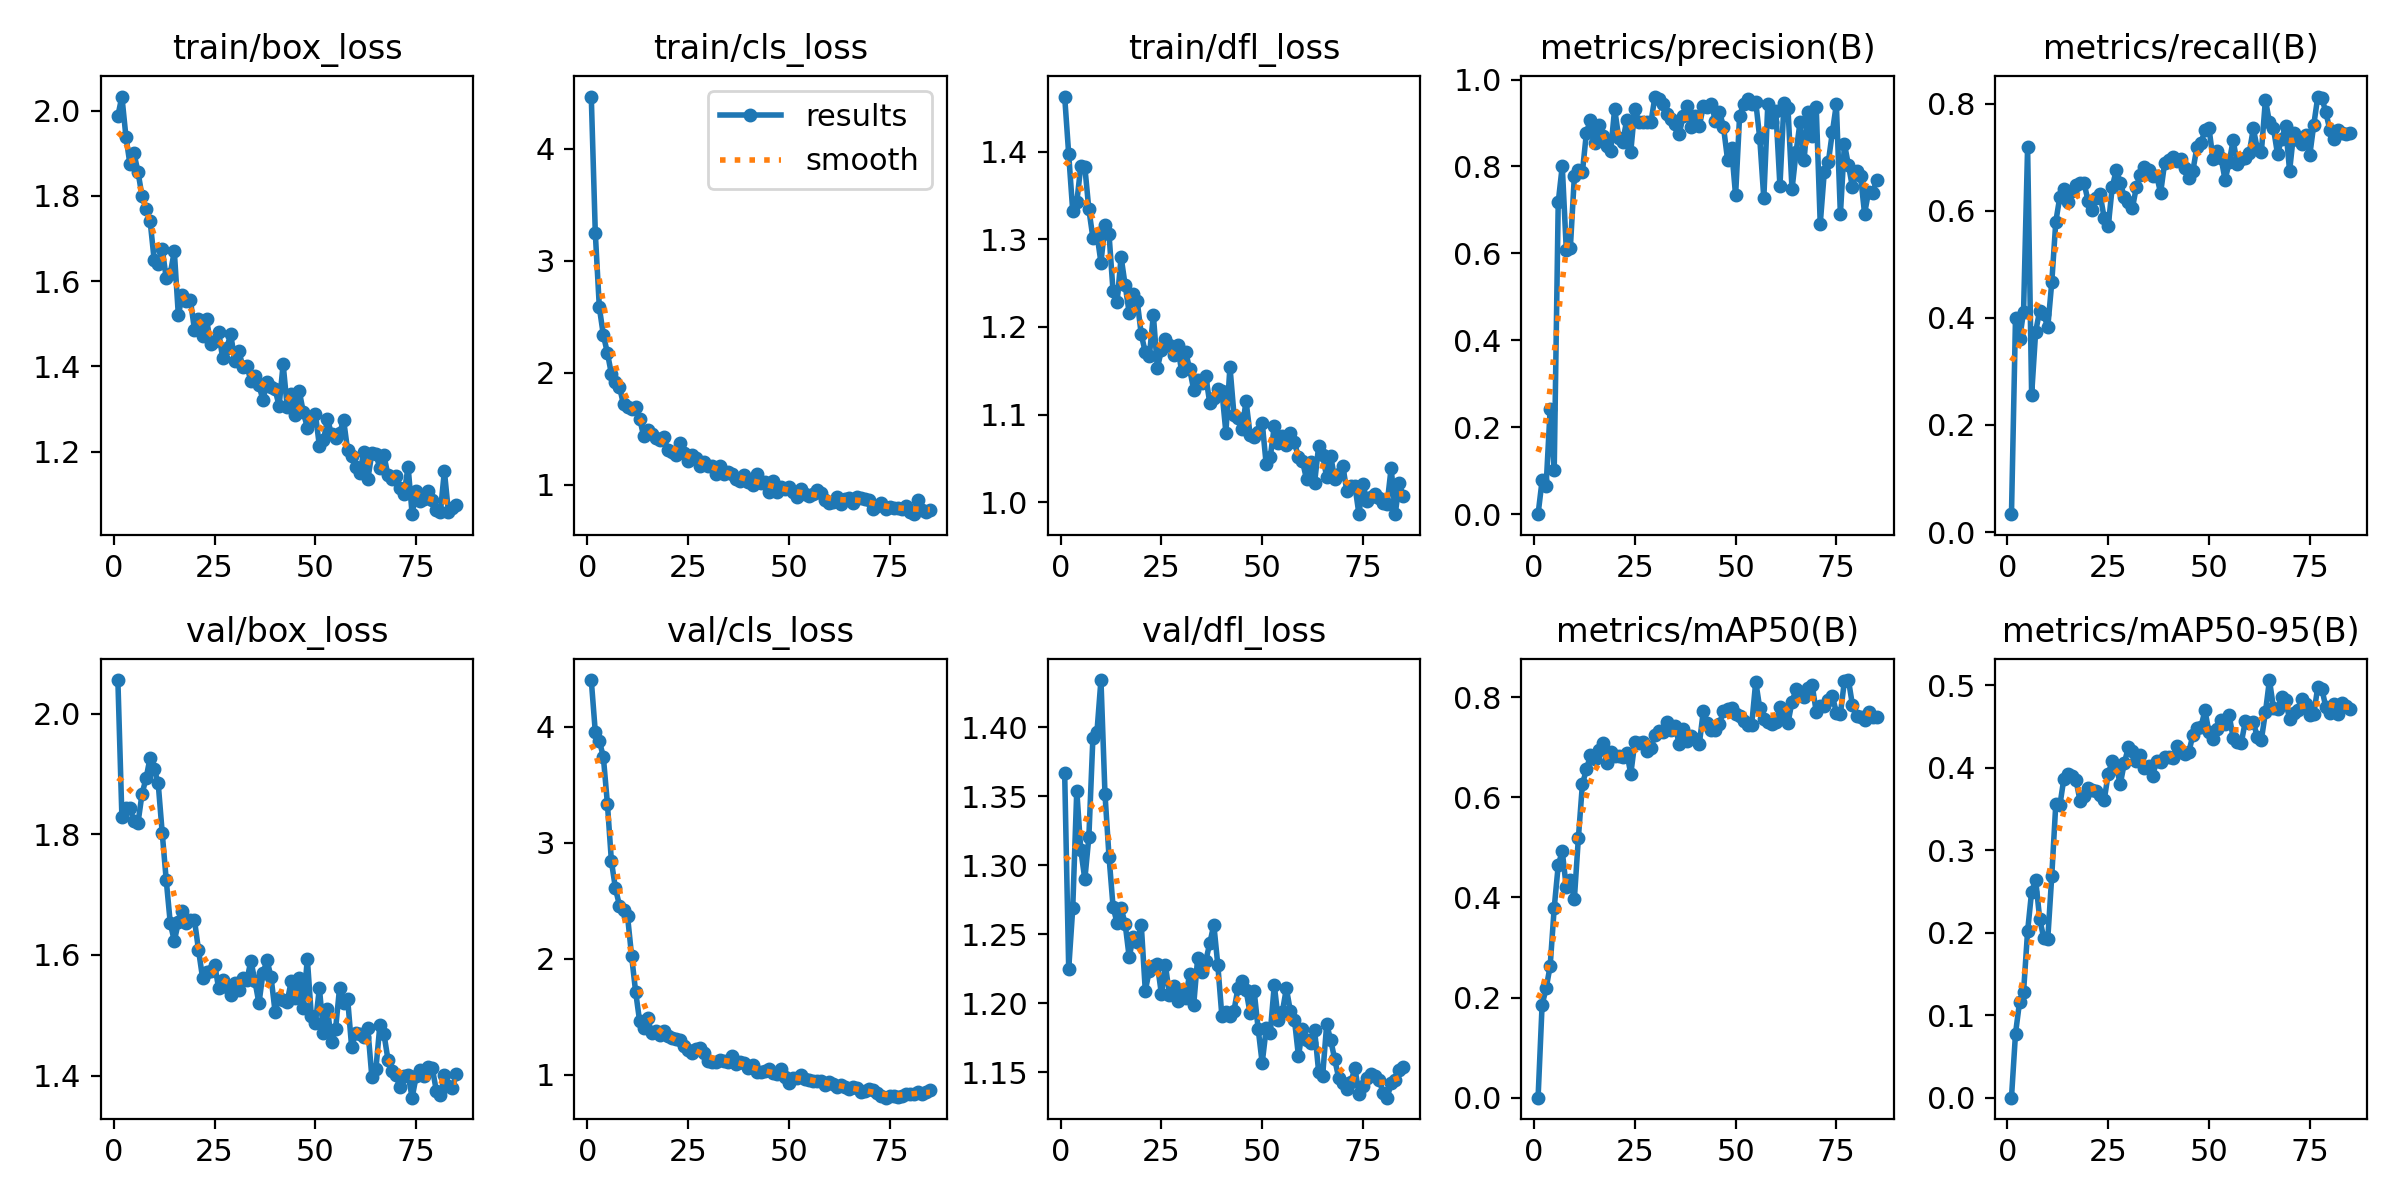

Values plotted in this chart, from the file beside it:
epoch, time, train/box_loss, train/cls_loss, train/dfl_loss, metrics/precision(B), metrics/recall(B), metrics/mAP50(B), metrics/mAP50-95(B), val/box_loss, val/cls_loss, val/dfl_loss, lr/pg0, lr/pg1, lr/pg2
1, 5.421, 1.988, 4.466, 1.463, 1e-05, 0.03333, 0.0001, 3e-05, 2.056, 4.403, 1.367, 0.0001444, 0.0001444, 0.0001444
2, 8.575, 2.033, 3.248, 1.397, 0.07774, 0.3999, 0.1857, 0.07767, 1.829, 3.955, 1.225, 0.000297, 0.000297, 0.000297
3, 11.72, 1.939, 2.584, 1.332, 0.06551, 0.3599, 0.2184, 0.1159, 1.844, 3.88, 1.269, 0.0004465, 0.0004465, 0.0004465
4, 15.74, 1.874, 2.337, 1.342, 0.2427, 0.4117, 0.2633, 0.1285, 1.843, 3.739, 1.354, 0.0005929, 0.0005929, 0.0005929
5, 19.21, 1.899, 2.178, 1.384, 0.1005, 0.7196, 0.3789, 0.2018, 1.822, 3.337, 1.311, 0.0007362, 0.0007362, 0.0007362
6, 22.28, 1.856, 1.99, 1.382, 0.7176, 0.2561, 0.4642, 0.2499, 1.819, 2.839, 1.29, 0.0008765, 0.0008765, 0.0008765
7, 25.34, 1.799, 1.916, 1.334, 0.8011, 0.3745, 0.4923, 0.2639, 1.867, 2.606, 1.32, 0.001014, 0.001014, 0.001014
8, 29.25, 1.77, 1.874, 1.302, 0.6088, 0.4136, 0.42, 0.2169, 1.893, 2.458, 1.392, 0.001034, 0.001034, 0.001034
9, 32.69, 1.741, 1.718, 1.306, 0.6118, 0.4076, 0.434, 0.1937, 1.927, 2.418, 1.396, 0.001023, 0.001023, 0.001023
10, 35.78, 1.65, 1.694, 1.273, 0.777, 0.3822, 0.3969, 0.1922, 1.909, 2.366, 1.434, 0.001012, 0.001012, 0.001012
11, 38.72, 1.64, 1.675, 1.317, 0.7909, 0.4669, 0.5189, 0.2692, 1.885, 2.026, 1.352, 0.001001, 0.001001, 0.001001
12, 42.7, 1.676, 1.696, 1.306, 0.7874, 0.5801, 0.6262, 0.3563, 1.802, 1.715, 1.306, 0.00099, 0.00099, 0.00099
13, 46.07, 1.607, 1.593, 1.241, 0.8781, 0.6264, 0.6559, 0.3543, 1.724, 1.46, 1.27, 0.000979, 0.000979, 0.000979
14, 48.97, 1.618, 1.434, 1.228, 0.9079, 0.6406, 0.6843, 0.3869, 1.653, 1.401, 1.258, 0.000968, 0.000968, 0.000968
15, 51.89, 1.67, 1.489, 1.28, 0.8531, 0.6171, 0.6765, 0.3921, 1.623, 1.484, 1.269, 0.000957, 0.000957, 0.000957
16, 55.78, 1.52, 1.457, 1.248, 0.8964, 0.6366, 0.6953, 0.3902, 1.654, 1.357, 1.258, 0.000946, 0.000946, 0.000946
17, 59.22, 1.568, 1.416, 1.216, 0.8709, 0.6487, 0.7084, 0.3852, 1.672, 1.378, 1.234, 0.000935, 0.000935, 0.000935
18, 62.3, 1.554, 1.401, 1.238, 0.8462, 0.6522, 0.6689, 0.36, 1.652, 1.341, 1.248, 0.000924, 0.000924, 0.000924
19, 65.4, 1.555, 1.43, 1.229, 0.8357, 0.6522, 0.69, 0.3663, 1.659, 1.373, 1.244, 0.000913, 0.000913, 0.000913
20, 68.93, 1.486, 1.309, 1.192, 0.9327, 0.6188, 0.6834, 0.3753, 1.658, 1.333, 1.257, 0.000902, 0.000902, 0.000902
21, 72.57, 1.512, 1.298, 1.171, 0.8664, 0.6018, 0.6818, 0.3726, 1.609, 1.318, 1.209, 0.000891, 0.000891, 0.000891
22, 75.58, 1.472, 1.267, 1.167, 0.8565, 0.6242, 0.6812, 0.3723, 1.562, 1.308, 1.224, 0.00088, 0.00088, 0.00088
23, 78.5, 1.511, 1.37, 1.214, 0.9073, 0.6307, 0.6891, 0.3673, 1.572, 1.296, 1.227, 0.000869, 0.000869, 0.000869
24, 81.91, 1.453, 1.281, 1.153, 0.8343, 0.5866, 0.6467, 0.3604, 1.573, 1.249, 1.228, 0.000858, 0.000858, 0.000858
25, 85.75, 1.459, 1.218, 1.174, 0.9333, 0.5712, 0.7096, 0.3927, 1.584, 1.215, 1.207, 0.000847, 0.000847, 0.000847
26, 88.76, 1.481, 1.263, 1.186, 0.9019, 0.6448, 0.7081, 0.4079, 1.545, 1.19, 1.228, 0.000836, 0.000836, 0.000836
27, 91.75, 1.419, 1.237, 1.179, 0.9032, 0.6763, 0.7108, 0.4, 1.559, 1.221, 1.206, 0.000825, 0.000825, 0.000825
28, 94.94, 1.443, 1.168, 1.168, 0.903, 0.653, 0.6923, 0.3805, 1.548, 1.227, 1.213, 0.000814, 0.000814, 0.000814
29, 99.16, 1.476, 1.202, 1.18, 0.9018, 0.6253, 0.6982, 0.4057, 1.534, 1.182, 1.202, 0.000803, 0.000803, 0.000803
30, 102.2, 1.413, 1.165, 1.149, 0.9609, 0.6169, 0.7246, 0.4248, 1.554, 1.119, 1.21, 0.000792, 0.000792, 0.000792
31, 105.2, 1.436, 1.172, 1.172, 0.9543, 0.6053, 0.7324, 0.4203, 1.542, 1.112, 1.204, 0.000781, 0.000781, 0.000781
32, 108.3, 1.399, 1.099, 1.152, 0.9445, 0.6453, 0.7308, 0.4075, 1.562, 1.109, 1.221, 0.00077, 0.00077, 0.00077
33, 112.4, 1.401, 1.171, 1.129, 0.9216, 0.668, 0.7511, 0.4159, 1.558, 1.126, 1.199, 0.000759, 0.000759, 0.000759
34, 115.4, 1.366, 1.101, 1.14, 0.91, 0.6824, 0.7346, 0.4002, 1.59, 1.119, 1.233, 0.000748, 0.000748, 0.000748
35, 118.3, 1.377, 1.119, 1.136, 0.8966, 0.677, 0.7428, 0.4023, 1.557, 1.113, 1.223, 0.000737, 0.000737, 0.000737
36, 121.4, 1.356, 1.096, 1.144, 0.8752, 0.6645, 0.706, 0.39, 1.52, 1.162, 1.231, 0.000726, 0.000726, 0.000726
37, 125.7, 1.321, 1.054, 1.113, 0.9153, 0.6662, 0.7366, 0.4081, 1.57, 1.096, 1.244, 0.000715, 0.000715, 0.000715
38, 128.7, 1.363, 1.035, 1.119, 0.9399, 0.6338, 0.7127, 0.4067, 1.591, 1.109, 1.257, 0.000704, 0.000704, 0.000704
39, 131.6, 1.352, 1.088, 1.129, 0.8898, 0.6897, 0.7222, 0.4128, 1.563, 1.103, 1.228, 0.000693, 0.000693, 0.000693
40, 134.6, 1.346, 1.03, 1.127, 0.9168, 0.6952, 0.7163, 0.4132, 1.506, 1.057, 1.191, 0.000682, 0.000682, 0.000682
41, 138.9, 1.307, 0.9953, 1.08, 0.8936, 0.7005, 0.7061, 0.4112, 1.529, 1.079, 1.194, 0.000671, 0.000671, 0.000671
42, 141.8, 1.405, 1.094, 1.155, 0.9383, 0.6924, 0.7729, 0.4258, 1.525, 1.025, 1.191, 0.00066, 0.00066, 0.00066
43, 144.7, 1.306, 1.016, 1.1, 0.936, 0.6979, 0.7493, 0.4184, 1.523, 1.021, 1.195, 0.000649, 0.000649, 0.000649
44, 147.7, 1.336, 1.022, 1.096, 0.9436, 0.6795, 0.734, 0.4172, 1.556, 1.028, 1.211, 0.000638, 0.000638, 0.000638
45, 151.9, 1.285, 0.9333, 1.083, 0.9045, 0.6618, 0.735, 0.4191, 1.529, 1.047, 1.216, 0.000627, 0.000627, 0.000627
46, 154.8, 1.342, 1.036, 1.115, 0.9263, 0.675, 0.7472, 0.4392, 1.562, 1.014, 1.209, 0.000616, 0.000616, 0.000616
47, 157.9, 1.293, 0.9337, 1.077, 0.8912, 0.7191, 0.7722, 0.4485, 1.513, 1.006, 1.193, 0.0006051, 0.0006051, 0.0006051
48, 160.9, 1.256, 0.9836, 1.075, 0.816, 0.727, 0.7765, 0.4493, 1.594, 1.046, 1.209, 0.0005941, 0.0005941, 0.0005941
49, 165.1, 1.272, 0.9636, 1.081, 0.8419, 0.7507, 0.7786, 0.4694, 1.498, 0.9757, 1.182, 0.0005831, 0.0005831, 0.0005831
50, 168.2, 1.29, 0.9829, 1.091, 0.7333, 0.7549, 0.7669, 0.443, 1.488, 0.9305, 1.157, 0.0005721, 0.0005721, 0.0005721
51, 171, 1.213, 0.9372, 1.043, 0.9172, 0.6965, 0.763, 0.4349, 1.545, 0.9682, 1.182, 0.0005611, 0.0005611, 0.0005611
52, 174, 1.227, 0.8906, 1.052, 0.9438, 0.7121, 0.7521, 0.4474, 1.471, 0.9722, 1.179, 0.0005501, 0.0005501, 0.0005501
53, 178, 1.276, 0.9598, 1.087, 0.9545, 0.6988, 0.7441, 0.4577, 1.511, 0.9955, 1.213, 0.0005391, 0.0005391, 0.0005391
54, 181.2, 1.242, 0.9149, 1.068, 0.9449, 0.6577, 0.7453, 0.4527, 1.455, 0.966, 1.188, 0.0005281, 0.0005281, 0.0005281
55, 184.1, 1.232, 0.8994, 1.075, 0.9488, 0.691, 0.831, 0.4636, 1.476, 0.9558, 1.194, 0.0005171, 0.0005171, 0.0005171
56, 187, 1.243, 0.9215, 1.066, 0.8645, 0.7321, 0.7777, 0.4361, 1.546, 0.9487, 1.211, 0.0005061, 0.0005061, 0.0005061
57, 190.8, 1.275, 0.9566, 1.08, 0.7265, 0.6878, 0.7556, 0.4308, 1.52, 0.9434, 1.194, 0.0004951, 0.0004951, 0.0004951
58, 194.3, 1.203, 0.9262, 1.069, 0.9443, 0.6972, 0.7496, 0.4297, 1.527, 0.9485, 1.188, 0.0004841, 0.0004841, 0.0004841
59, 197.3, 1.191, 0.869, 1.051, 0.9033, 0.6991, 0.7463, 0.4561, 1.447, 0.9136, 1.162, 0.0004731, 0.0004731, 0.0004731
60, 200.2, 1.164, 0.8417, 1.047, 0.9267, 0.7085, 0.7502, 0.4542, 1.47, 0.9364, 1.181, 0.0004621, 0.0004621, 0.0004621
... 25 more rows
